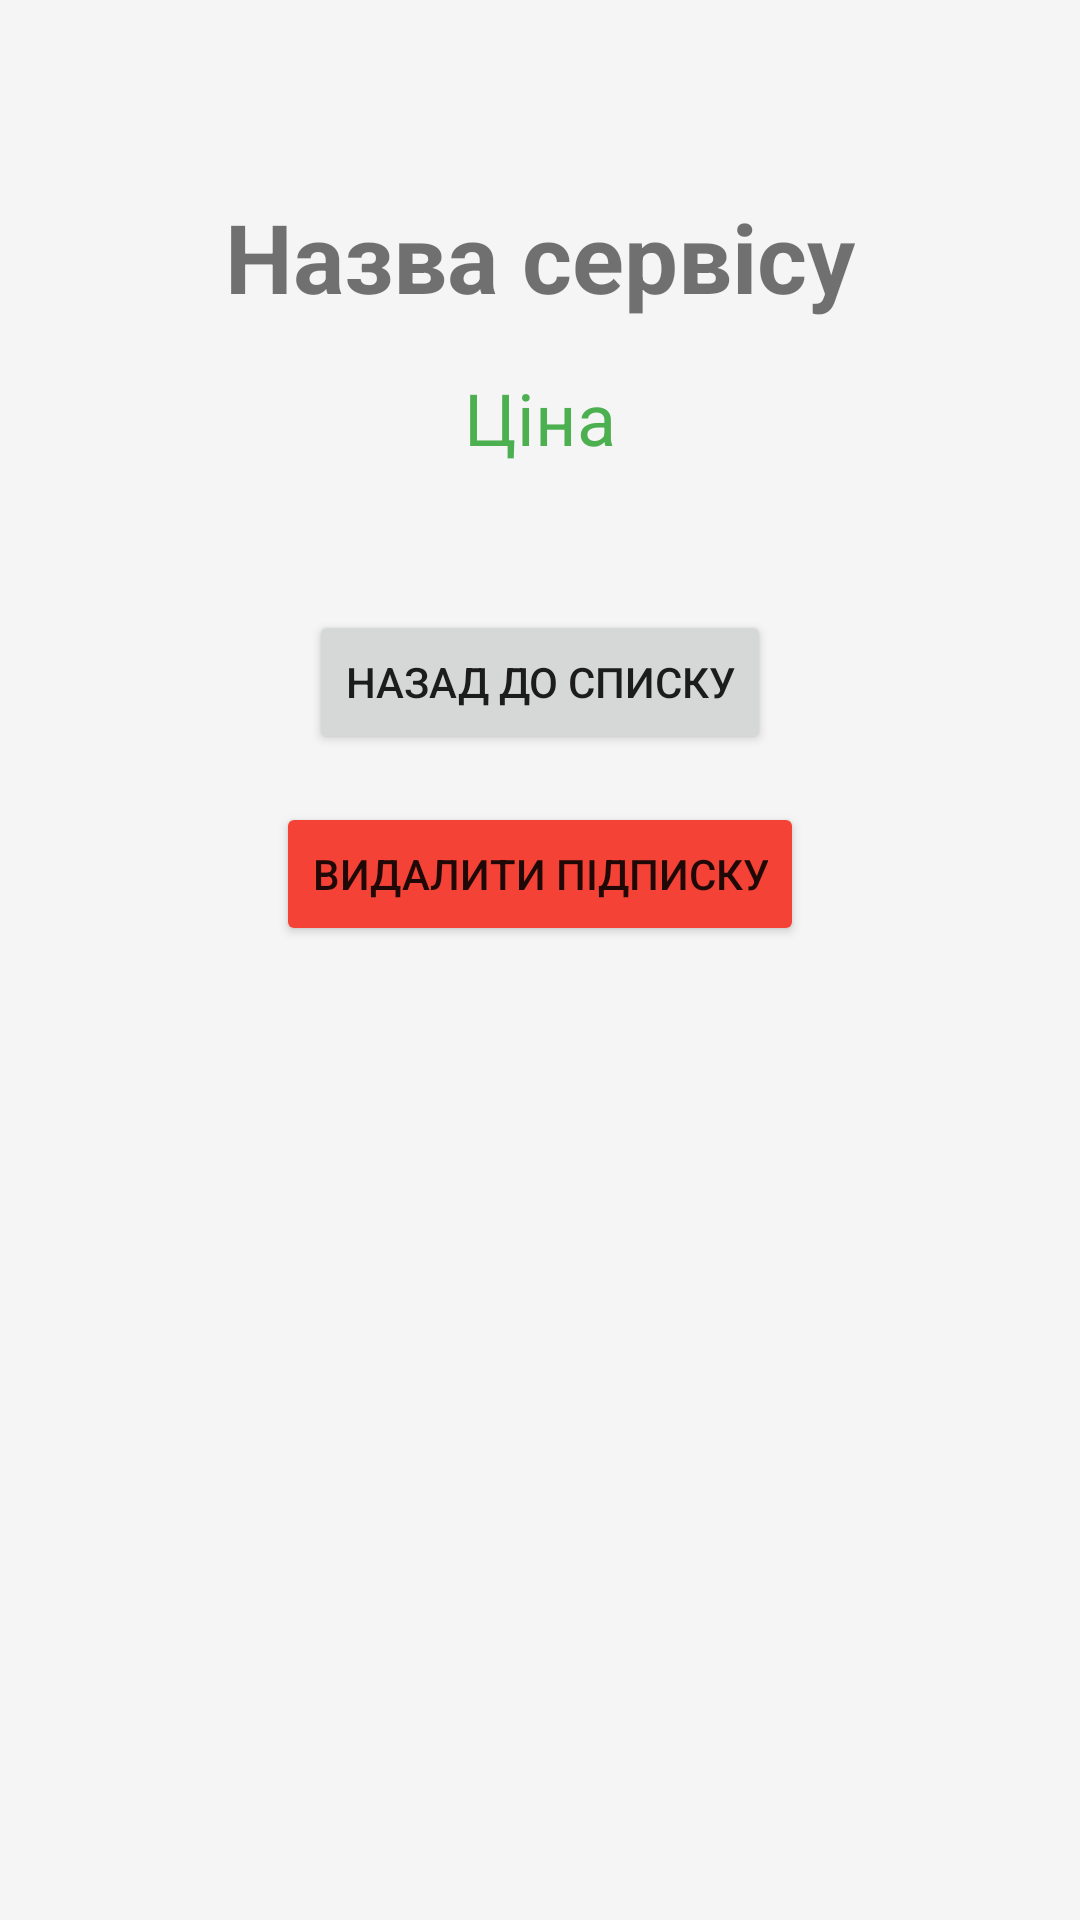

Layout XML and referenced resources for this Android screen:
<!-- AndroidManifest.xml: application theme Theme.Kolo -->
<!-- res/layout/fragment_subscription_details.xml -->
<?xml version="1.0" encoding="utf-8"?>
<LinearLayout xmlns:android="http://schemas.android.com/apk/res/android"
    android:layout_width="match_parent"
    android:layout_height="match_parent"
    android:orientation="vertical"
    android:padding="32dp"
    android:gravity="center_horizontal"
    android:background="#F5F5F5">

    <TextView
        android:id="@+id/tvDetailName"
        android:layout_width="wrap_content"
        android:layout_height="wrap_content"
        android:text="Назва сервісу"
        android:textSize="32sp"
        android:textStyle="bold"
        android:layout_marginTop="32dp" />

    <TextView
        android:id="@+id/tvDetailPrice"
        android:layout_width="wrap_content"
        android:layout_height="wrap_content"
        android:text="Ціна"
        android:textSize="24sp"
        android:layout_marginTop="16dp"
        android:textColor="#4CAF50"/>

    <Button
        android:id="@+id/btnBack"
        android:layout_width="wrap_content"
        android:layout_height="wrap_content"
        android:text="Назад до списку"
        android:layout_marginTop="48dp" />

    <Button
        android:id="@+id/btnDelete"
        android:layout_width="wrap_content"
        android:layout_height="wrap_content"
        android:text="Видалити підписку"
        android:backgroundTint="#F44336"
        android:layout_marginTop="16dp" />
</LinearLayout>
<!-- resources referenced by this layout -->
<resources>
  <style name="Theme.Kolo" parent="android:Theme.Material.Light.NoActionBar" />
</resources>
